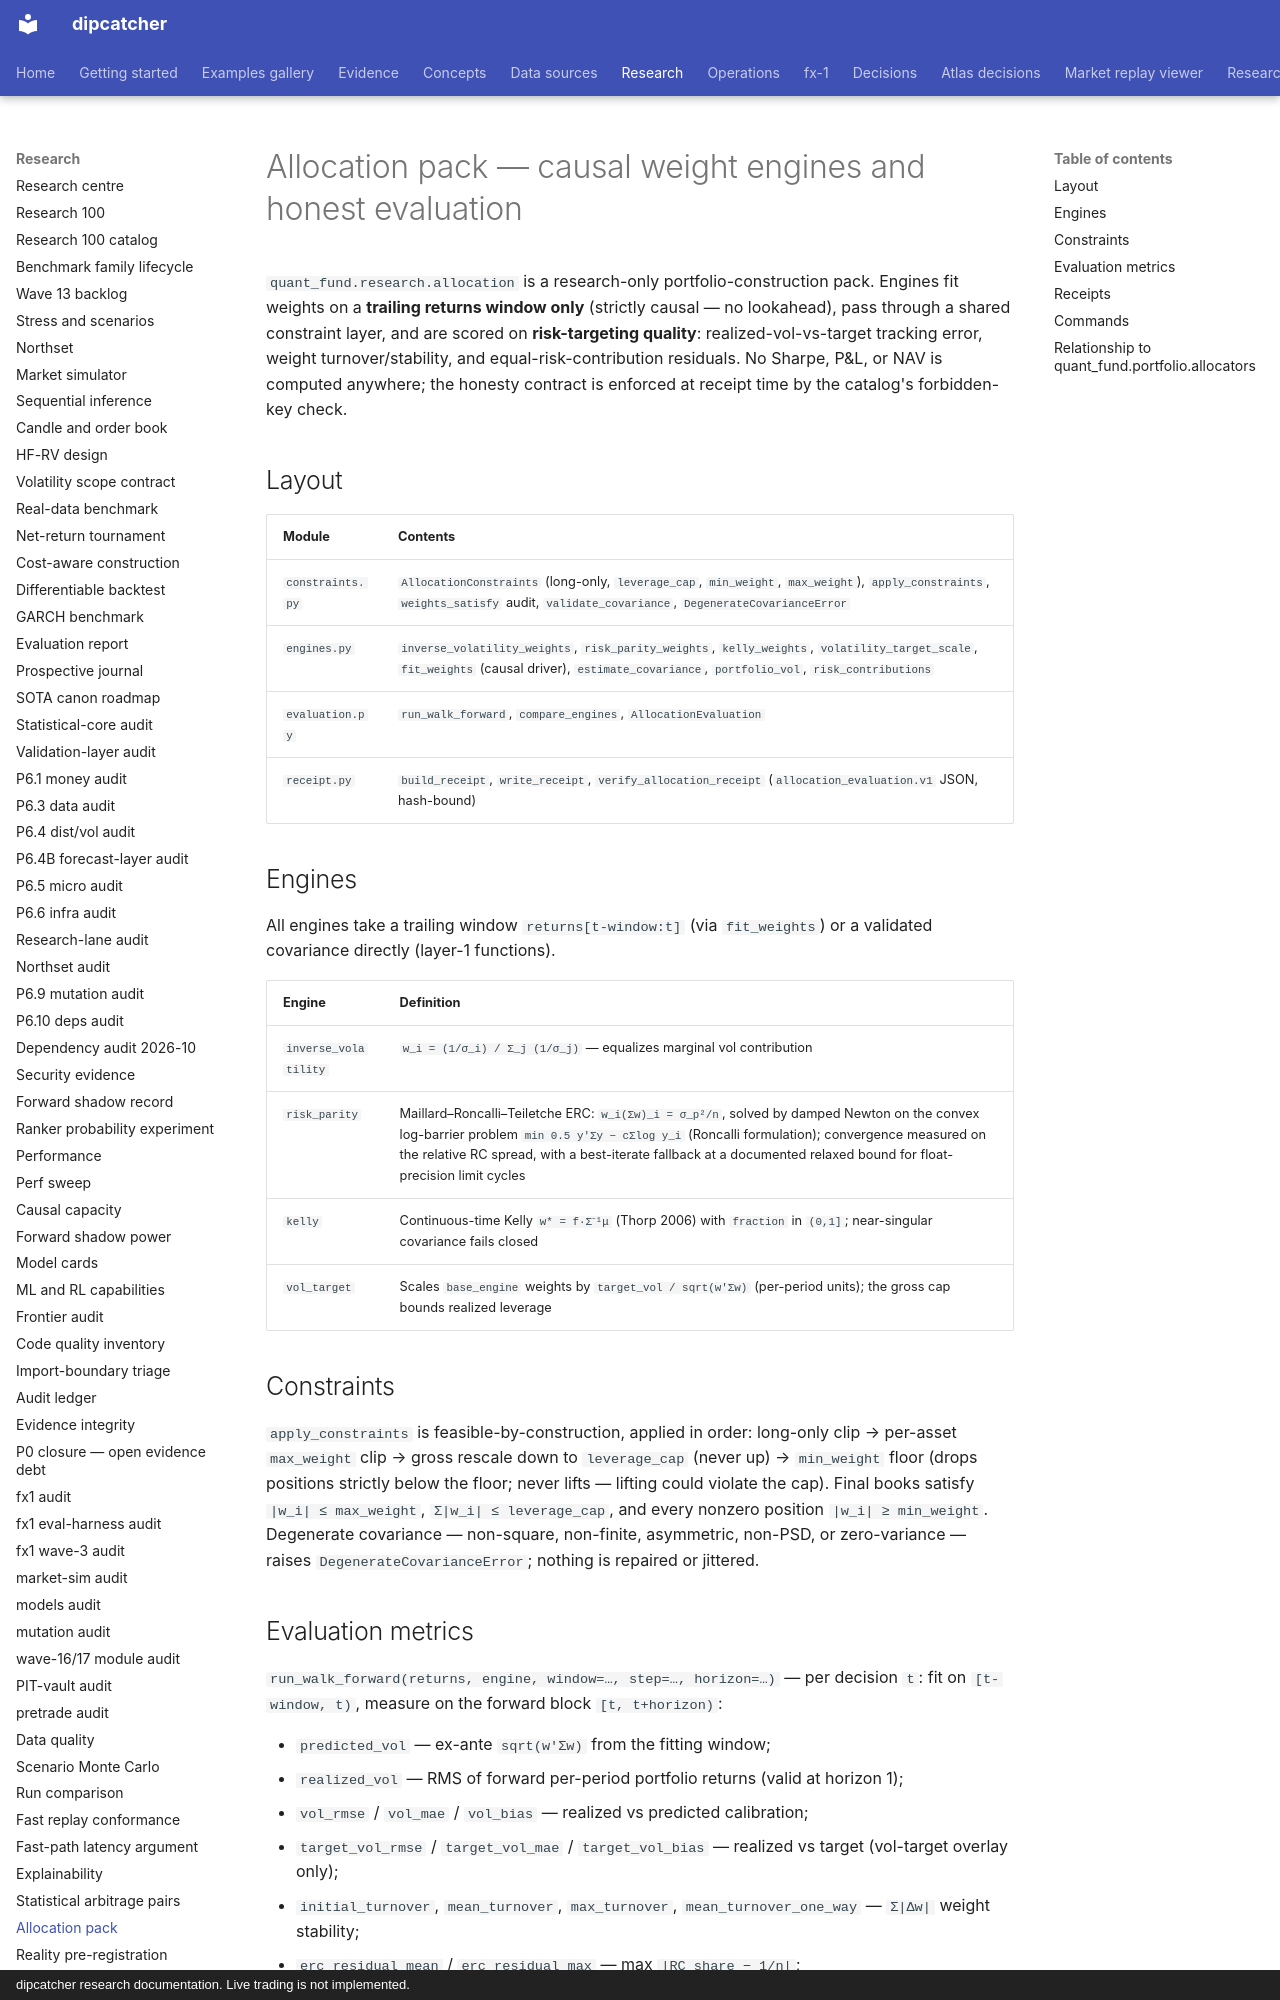

repository: artificial-hedge/dipcatcher · page: ALLOCATION_PACK/index.html · generator: mkdocs · copyright: dipcatcher research documentation. Live trading is not implemented.

# Allocation pack — causal weight engines and honest evaluation

`quant_fund.research.allocation` is a research-only portfolio-construction
pack. Engines fit weights on a **trailing returns window only** (strictly
causal — no lookahead), pass through a shared constraint layer, and are
scored on **risk-targeting quality**: realized-vol-vs-target tracking
error, weight turnover/stability, and equal-risk-contribution residuals.
No Sharpe, P&L, or NAV is computed anywhere; the honesty contract is
enforced at receipt time by the catalog's forbidden-key check.

## Layout

| Module | Contents |
|---|---|
| `constraints.py` | `AllocationConstraints` (long-only, `leverage_cap`, `min_weight`, `max_weight`), `apply_constraints`, `weights_satisfy` audit, `validate_covariance`, `DegenerateCovarianceError` |
| `engines.py` | `inverse_volatility_weights`, `risk_parity_weights`, `kelly_weights`, `volatility_target_scale`, `fit_weights` (causal driver), `estimate_covariance`, `portfolio_vol`, `risk_contributions` |
| `evaluation.py` | `run_walk_forward`, `compare_engines`, `AllocationEvaluation` |
| `receipt.py` | `build_receipt`, `write_receipt`, `verify_allocation_receipt` (`allocation_evaluation.v1` JSON, hash-bound) |

## Engines

All engines take a trailing window `returns[t-window:t]` (via
`fit_weights`) or a validated covariance directly (layer-1 functions).

| Engine | Definition |
|---|---|
| `inverse_volatility` | `w_i = (1/σ_i) / Σ_j (1/σ_j)` — equalizes marginal vol contribution |
| `risk_parity` | Maillard–Roncalli–Teiletche ERC: `w_i(Σw)_i = σ_p²/n`, solved by damped Newton on the convex log-barrier problem `min 0.5 y'Σy − cΣlog y_i` (Roncalli formulation); convergence measured on the relative RC spread, with a best-iterate fallback at a documented relaxed bound for float-precision limit cycles |
| `kelly` | Continuous-time Kelly `w* = f·Σ⁻¹μ` (Thorp 2006) with `fraction` in `(0,1]`; near-singular covariance fails closed |
| `vol_target` | Scales `base_engine` weights by `target_vol / sqrt(w'Σw)` (per-period units); the gross cap bounds realized leverage |

## Constraints

`apply_constraints` is feasible-by-construction, applied in order:
long-only clip → per-asset `max_weight` clip → gross rescale down to
`leverage_cap` (never up) → `min_weight` floor (drops positions strictly
below the floor; never lifts — lifting could violate the cap). Final books
satisfy `|w_i| ≤ max_weight`, `Σ|w_i| ≤ leverage_cap`, and every nonzero
position `|w_i| ≥ min_weight`. Degenerate covariance — non-square,
non-finite, asymmetric, non-PSD, or zero-variance — raises
`DegenerateCovarianceError`; nothing is repaired or jittered.
